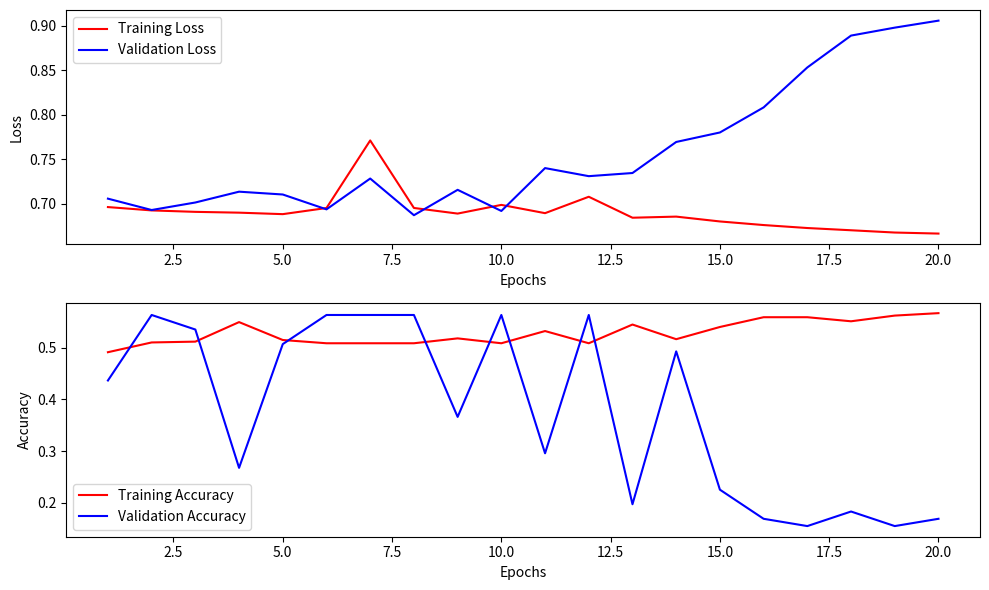

The script that saved this image:
import matplotlib.pyplot as plt
import numpy as np


def plot(log_history, epoch, actual_task, model):
    ls_train_loss = []
    ls_train_accuracy = []
    ls_loss = []
    ls_eval_loss = []
    ls_eval_accuracy = []
    for e in range(0, 60, 3):
        train_loss = log_history[e]["train_loss"]
        train_accuracy = log_history[e]["train_accuracy"]
        loss = log_history[e + 1]["loss"]
        eval_loss = log_history[e + 2]["eval_loss"]
        eval_accuracy = log_history[e + 2]["eval_accuracy"]
        ls_train_loss.append(train_loss)
        ls_train_accuracy.append(train_accuracy)
        ls_loss.append(loss)
        ls_eval_loss.append(eval_loss)
        ls_eval_accuracy.append(eval_accuracy)
    fig, (axs1, axs2) = plt.subplots(2, 1, figsize=(10, 6))
    axs1.plot(np.arange(1, 21), np.array(ls_train_loss), "r", label='Training Loss')
    axs1.plot(np.arange(1, 21), np.array(ls_eval_loss), "b", label='Validation Loss')
    axs1.set_xlabel('Epochs')
    axs1.set_ylabel('Loss')
    axs1.legend()
    axs2.plot(np.arange(1, 21), np.array(ls_train_accuracy), "r", label='Training Accuracy')
    axs2.plot(np.arange(1, 21), np.array(ls_eval_accuracy), "b", label='Validation Accuracy')
    axs2.set_xlabel('Epochs')
    axs2.set_ylabel('Accuracy')
    axs2.legend()
    plt.tight_layout()
    plt.savefig(f'{model + actual_task}.png')


if __name__ == '__main__':
    log_histroy = [{'train_loss': 0.6961346864700317, 'train_accuracy': 0.49133858267716535, 'train_runtime': 1.896,
                    'train_samples_per_second': 334.91, 'train_steps_per_second': 21.097, 'epoch': 1.0, 'step': 40},
                   {'loss': 0.725, 'learning_rate': 3.8040365472055704e-05, 'epoch': 1.0, 'step': 40},
                   {'eval_loss': 0.7055951356887817, 'eval_accuracy': 0.43661971830985913, 'eval_runtime': 0.2932,
                    'eval_samples_per_second': 242.118, 'eval_steps_per_second': 17.051, 'epoch': 1.0, 'step': 40},
                   {'train_loss': 0.6923832297325134, 'train_accuracy': 0.510236220472441, 'train_runtime': 1.8686,
                    'train_samples_per_second': 339.82, 'train_steps_per_second': 21.406, 'epoch': 2.0, 'step': 80},
                   {'loss': 0.7018, 'learning_rate': 3.6038240973526455e-05, 'epoch': 2.0, 'step': 80},
                   {'eval_loss': 0.6928262710571289, 'eval_accuracy': 0.5633802816901409, 'eval_runtime': 0.3,
                    'eval_samples_per_second': 236.656, 'eval_steps_per_second': 16.666, 'epoch': 2.0, 'step': 80},
                   {'train_loss': 0.6907603144645691, 'train_accuracy': 0.5118110236220472, 'train_runtime': 1.8828,
                    'train_samples_per_second': 337.257, 'train_steps_per_second': 21.245, 'epoch': 3.0, 'step': 120},
                   {'loss': 0.7063, 'learning_rate': 3.4036116474997206e-05, 'epoch': 3.0, 'step': 120},
                   {'eval_loss': 0.7012796998023987, 'eval_accuracy': 0.5352112676056338, 'eval_runtime': 0.3485,
                    'eval_samples_per_second': 203.755, 'eval_steps_per_second': 14.349, 'epoch': 3.0, 'step': 120},
                   {'train_loss': 0.689856767654419, 'train_accuracy': 0.5496062992125984, 'train_runtime': 1.8487,
                    'train_samples_per_second': 343.483, 'train_steps_per_second': 21.637, 'epoch': 4.0, 'step': 160},
                   {'loss': 0.702, 'learning_rate': 3.2033991976467964e-05, 'epoch': 4.0, 'step': 160},
                   {'eval_loss': 0.713426947593689, 'eval_accuracy': 0.2676056338028169, 'eval_runtime': 0.2958,
                    'eval_samples_per_second': 240.054, 'eval_steps_per_second': 16.905, 'epoch': 4.0, 'step': 160},
                   {'train_loss': 0.6881913542747498, 'train_accuracy': 0.5149606299212598, 'train_runtime': 1.8827,
                    'train_samples_per_second': 337.273, 'train_steps_per_second': 21.246, 'epoch': 5.0, 'step': 200},
                   {'loss': 0.6999, 'learning_rate': 3.0031867477938716e-05, 'epoch': 5.0, 'step': 200},
                   {'eval_loss': 0.7102630734443665, 'eval_accuracy': 0.5070422535211268, 'eval_runtime': 0.2862,
                    'eval_samples_per_second': 248.045, 'eval_steps_per_second': 17.468, 'epoch': 5.0, 'step': 200},
                   {'train_loss': 0.6950893402099609, 'train_accuracy': 0.5086614173228347, 'train_runtime': 1.9334,
                    'train_samples_per_second': 328.43, 'train_steps_per_second': 20.689, 'epoch': 6.0, 'step': 240},
                   {'loss': 0.7055, 'learning_rate': 2.8029742979409464e-05, 'epoch': 6.0, 'step': 240},
                   {'eval_loss': 0.6935649514198303, 'eval_accuracy': 0.5633802816901409, 'eval_runtime': 0.2525,
                    'eval_samples_per_second': 281.188, 'eval_steps_per_second': 19.802, 'epoch': 6.0, 'step': 240},
                   {'train_loss': 0.7709738612174988, 'train_accuracy': 0.5086614173228347, 'train_runtime': 1.8595,
                    'train_samples_per_second': 341.487, 'train_steps_per_second': 21.511, 'epoch': 7.0, 'step': 280},
                   {'loss': 0.6935, 'learning_rate': 2.602761848088022e-05, 'epoch': 7.0, 'step': 280},
                   {'eval_loss': 0.7281943559646606, 'eval_accuracy': 0.5633802816901409, 'eval_runtime': 0.2532,
                    'eval_samples_per_second': 280.426, 'eval_steps_per_second': 19.748, 'epoch': 7.0, 'step': 280},
                   {'train_loss': 0.6951360106468201, 'train_accuracy': 0.5086614173228347, 'train_runtime': 1.8521,
                    'train_samples_per_second': 342.854, 'train_steps_per_second': 21.597, 'epoch': 8.0, 'step': 320},
                   {'loss': 0.7158, 'learning_rate': 2.402549398235097e-05, 'epoch': 8.0, 'step': 320},
                   {'eval_loss': 0.6869811415672302, 'eval_accuracy': 0.5633802816901409, 'eval_runtime': 0.2569,
                    'eval_samples_per_second': 276.353, 'eval_steps_per_second': 19.461, 'epoch': 8.0, 'step': 320},
                   {'train_loss': 0.6888261437416077, 'train_accuracy': 0.5181102362204725, 'train_runtime': 1.9013,
                    'train_samples_per_second': 333.984, 'train_steps_per_second': 21.038, 'epoch': 9.0, 'step': 360},
                   {'loss': 0.7095, 'learning_rate': 2.2023369483821725e-05, 'epoch': 9.0, 'step': 360},
                   {'eval_loss': 0.7155113816261292, 'eval_accuracy': 0.36619718309859156, 'eval_runtime': 0.2598,
                    'eval_samples_per_second': 273.286, 'eval_steps_per_second': 19.245, 'epoch': 9.0, 'step': 360},
                   {'train_loss': 0.6985875368118286, 'train_accuracy': 0.5086614173228347, 'train_runtime': 1.882,
                    'train_samples_per_second': 337.409, 'train_steps_per_second': 21.254, 'epoch': 10.0, 'step': 400},
                   {'loss': 0.6998, 'learning_rate': 2.0021244985292476e-05, 'epoch': 10.0, 'step': 400},
                   {'eval_loss': 0.6917583346366882, 'eval_accuracy': 0.5633802816901409, 'eval_runtime': 0.3749,
                    'eval_samples_per_second': 189.4, 'eval_steps_per_second': 13.338, 'epoch': 10.0, 'step': 400},
                   {'train_loss': 0.689294159412384, 'train_accuracy': 0.5322834645669291, 'train_runtime': 1.8768,
                    'train_samples_per_second': 338.333, 'train_steps_per_second': 21.312, 'epoch': 11.0, 'step': 440},
                   {'loss': 0.7091, 'learning_rate': 1.8019120486763227e-05, 'epoch': 11.0, 'step': 440},
                   {'eval_loss': 0.7399232387542725, 'eval_accuracy': 0.29577464788732394, 'eval_runtime': 0.2597,
                    'eval_samples_per_second': 273.428, 'eval_steps_per_second': 19.255, 'epoch': 11.0, 'step': 440},
                   {'train_loss': 0.7077211737632751, 'train_accuracy': 0.5086614173228347, 'train_runtime': 1.9503,
                    'train_samples_per_second': 325.583, 'train_steps_per_second': 20.509, 'epoch': 12.0, 'step': 480},
                   {'loss': 0.7073, 'learning_rate': 1.6016995988233982e-05, 'epoch': 12.0, 'step': 480},
                   {'eval_loss': 0.7308531999588013, 'eval_accuracy': 0.5633802816901409, 'eval_runtime': 0.2883,
                    'eval_samples_per_second': 246.251, 'eval_steps_per_second': 17.342, 'epoch': 12.0, 'step': 480},
                   {'train_loss': 0.6841725707054138, 'train_accuracy': 0.5448818897637795, 'train_runtime': 1.9026,
                    'train_samples_per_second': 333.753, 'train_steps_per_second': 21.024, 'epoch': 13.0, 'step': 520},
                   {'loss': 0.6943, 'learning_rate': 1.4014871489704732e-05, 'epoch': 13.0, 'step': 520},
                   {'eval_loss': 0.7343922257423401, 'eval_accuracy': 0.19718309859154928, 'eval_runtime': 0.2857,
                    'eval_samples_per_second': 248.531, 'eval_steps_per_second': 17.502, 'epoch': 13.0, 'step': 520},
                   {'train_loss': 0.6854202747344971, 'train_accuracy': 0.5165354330708661, 'train_runtime': 1.8665,
                    'train_samples_per_second': 340.212, 'train_steps_per_second': 21.431, 'epoch': 14.0, 'step': 560},
                   {'loss': 0.6891, 'learning_rate': 1.2012746991175485e-05, 'epoch': 14.0, 'step': 560},
                   {'eval_loss': 0.7692744135856628, 'eval_accuracy': 0.49295774647887325, 'eval_runtime': 0.2899,
                    'eval_samples_per_second': 244.927, 'eval_steps_per_second': 17.248, 'epoch': 14.0, 'step': 560},
                   {'train_loss': 0.679984986782074, 'train_accuracy': 0.5401574803149606, 'train_runtime': 1.8655,
                    'train_samples_per_second': 340.389, 'train_steps_per_second': 21.442, 'epoch': 15.0, 'step': 600},
                   {'loss': 0.6887, 'learning_rate': 1.0010622492646238e-05, 'epoch': 15.0, 'step': 600},
                   {'eval_loss': 0.7799317240715027, 'eval_accuracy': 0.22535211267605634, 'eval_runtime': 0.2632,
                    'eval_samples_per_second': 269.764, 'eval_steps_per_second': 18.997, 'epoch': 15.0, 'step': 600},
                   {'train_loss': 0.6759399175643921, 'train_accuracy': 0.5590551181102362, 'train_runtime': 1.855,
                    'train_samples_per_second': 342.312, 'train_steps_per_second': 21.563, 'epoch': 16.0, 'step': 640},
                   {'loss': 0.6896, 'learning_rate': 8.008497994116991e-06, 'epoch': 16.0, 'step': 640},
                   {'eval_loss': 0.8080962896347046, 'eval_accuracy': 0.16901408450704225, 'eval_runtime': 0.2747,
                    'eval_samples_per_second': 258.505, 'eval_steps_per_second': 18.205, 'epoch': 16.0, 'step': 640},
                   {'train_loss': 0.6725960373878479, 'train_accuracy': 0.5590551181102362, 'train_runtime': 2.2598,
                    'train_samples_per_second': 280.999, 'train_steps_per_second': 17.701, 'epoch': 17.0, 'step': 680},
                   {'loss': 0.6803, 'learning_rate': 6.0063734955877425e-06, 'epoch': 17.0, 'step': 680},
                   {'eval_loss': 0.8530024290084839, 'eval_accuracy': 0.15492957746478872, 'eval_runtime': 0.2849,
                    'eval_samples_per_second': 249.245, 'eval_steps_per_second': 17.552, 'epoch': 17.0, 'step': 680},
                   {'train_loss': 0.670089066028595, 'train_accuracy': 0.5511811023622047, 'train_runtime': 1.9709,
                    'train_samples_per_second': 322.185, 'train_steps_per_second': 20.295, 'epoch': 18.0, 'step': 720},
                   {'loss': 0.6898, 'learning_rate': 4.0042489970584956e-06, 'epoch': 18.0, 'step': 720},
                   {'eval_loss': 0.8887796998023987, 'eval_accuracy': 0.18309859154929578, 'eval_runtime': 0.2589,
                    'eval_samples_per_second': 274.201, 'eval_steps_per_second': 19.31, 'epoch': 18.0, 'step': 720},
                   {'train_loss': 0.6675313711166382, 'train_accuracy': 0.5622047244094488, 'train_runtime': 1.8719,
                    'train_samples_per_second': 339.227, 'train_steps_per_second': 21.369, 'epoch': 19.0, 'step': 760},
                   {'loss': 0.681, 'learning_rate': 2.0021244985292478e-06, 'epoch': 19.0, 'step': 760},
                   {'eval_loss': 0.8977072238922119, 'eval_accuracy': 0.15492957746478872, 'eval_runtime': 0.2883,
                    'eval_samples_per_second': 246.283, 'eval_steps_per_second': 17.344, 'epoch': 19.0, 'step': 760},
                   {'train_loss': 0.666363000869751, 'train_accuracy': 0.5669291338582677, 'train_runtime': 1.9518,
                    'train_samples_per_second': 325.334, 'train_steps_per_second': 20.493, 'epoch': 20.0, 'step': 800},
                   {'loss': 0.6774, 'learning_rate': 0.0, 'epoch': 20.0, 'step': 800},
                   {'eval_loss': 0.9055594801902771, 'eval_accuracy': 0.16901408450704225, 'eval_runtime': 0.2825,
                    'eval_samples_per_second': 251.359, 'eval_steps_per_second': 17.701, 'epoch': 20.0, 'step': 800},
                   {'train_runtime': 543.7057, 'train_samples_per_second': 23.358, 'train_steps_per_second': 1.471,
                    'total_flos': 491947270760340.0, 'train_loss': 0.6982946062088012, 'epoch': 20.0, 'step': 800},
                   {'eval_loss': 0.6928262710571289, 'eval_accuracy': 0.5633802816901409, 'eval_runtime': 0.2755,
                    'eval_samples_per_second': 257.723, 'eval_steps_per_second': 18.15, 'epoch': 20.0, 'step': 800}]
    plot(log_histroy, epoch=20, actual_task="test", model="model")
